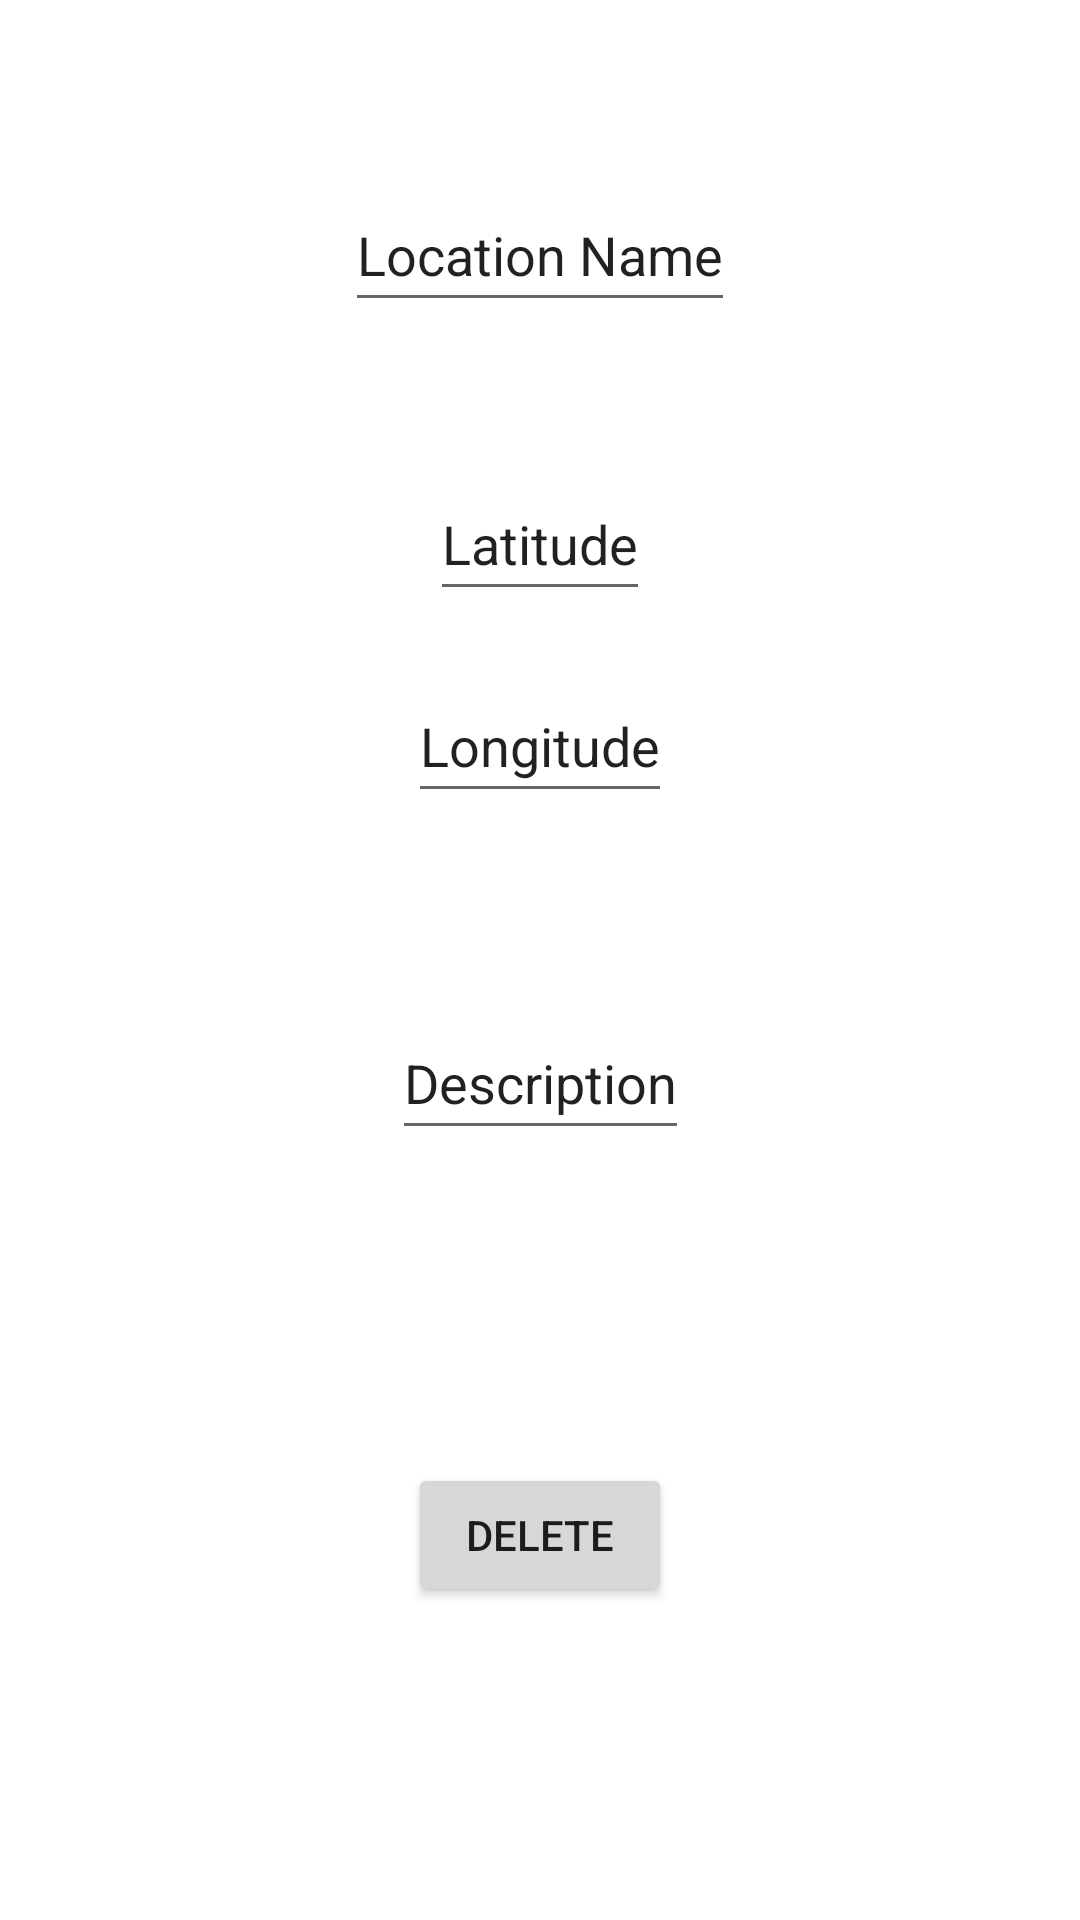

Reconstruct the res/layout file that produces this screen, plus the resources it refers to.
<!-- AndroidManifest.xml: application theme Theme.GeoLocations -->
<!-- res/layout/fragment_location.xml -->
<?xml version="1.0" encoding="utf-8"?>
<androidx.constraintlayout.widget.ConstraintLayout xmlns:android="http://schemas.android.com/apk/res/android"
    xmlns:app="http://schemas.android.com/apk/res-auto"
    xmlns:tools="http://schemas.android.com/tools"
    android:layout_width="match_parent"
    android:layout_height="match_parent">

    <EditText
        android:id="@+id/text_location"
        android:layout_width="wrap_content"
        android:layout_height="wrap_content"
        android:autofillHints=""
        android:inputType="text"
        android:minHeight="48dp"
        android:text="Location Name"
        app:layout_constraintBottom_toBottomOf="parent"
        app:layout_constraintEnd_toEndOf="parent"
        app:layout_constraintStart_toStartOf="parent"
        app:layout_constraintTop_toTopOf="parent"
        app:layout_constraintVertical_bias="0.100000024" />

    <EditText
        android:id="@+id/text_location_latitude"
        android:layout_width="wrap_content"
        android:layout_height="wrap_content"
        android:importantForAutofill="no"
        android:inputType="numberDecimal"
        android:minHeight="48dp"
        android:text="Latitude"
        app:layout_constraintBottom_toBottomOf="parent"
        app:layout_constraintEnd_toEndOf="parent"
        app:layout_constraintStart_toStartOf="parent"
        app:layout_constraintTop_toBottomOf="@+id/text_location"
        app:layout_constraintVertical_bias="0.1" />

    <EditText
        android:id="@+id/text_location_longitude"
        android:layout_width="wrap_content"
        android:layout_height="wrap_content"
        android:importantForAutofill="no"
        android:inputType="numberDecimal"
        android:minHeight="48dp"
        android:text="Longitude"
        app:layout_constraintBottom_toBottomOf="parent"
        app:layout_constraintEnd_toEndOf="parent"
        app:layout_constraintStart_toStartOf="parent"
        app:layout_constraintTop_toBottomOf="@+id/text_location_latitude"
        app:layout_constraintVertical_bias="0.05" />

    <EditText
        android:id="@+id/text_location_description"
        android:layout_width="wrap_content"
        android:layout_height="wrap_content"
        android:importantForAutofill="no"
        android:inputType="numberDecimal"
        android:minHeight="48dp"
        android:text="Description"
        app:layout_constraintBottom_toBottomOf="parent"
        app:layout_constraintEnd_toEndOf="parent"
        app:layout_constraintHorizontal_bias="0.5"
        app:layout_constraintStart_toStartOf="parent"
        app:layout_constraintTop_toBottomOf="@+id/text_location_longitude"
        app:layout_constraintVertical_bias="0.2" />

    <Button
        android:id="@+id/btn_delete"
        android:layout_width="wrap_content"
        android:layout_height="wrap_content"
        android:text="Delete"
        app:layout_constraintBottom_toBottomOf="parent"
        app:layout_constraintEnd_toEndOf="parent"
        app:layout_constraintStart_toStartOf="parent"
        app:layout_constraintTop_toBottomOf="@+id/text_location_description" />

</androidx.constraintlayout.widget.ConstraintLayout>
<!-- resources referenced by this layout -->
<resources>
  <style name="Theme.GeoLocations" parent="Theme.MaterialComponents.DayNight.DarkActionBar">
          
          <item name="colorPrimary">@color/purple_500</item>
          <item name="colorPrimaryVariant">@color/purple_700</item>
          <item name="colorOnPrimary">@color/white</item>
          
          <item name="colorSecondary">@color/teal_200</item>
          <item name="colorSecondaryVariant">@color/teal_700</item>
          <item name="colorOnSecondary">@color/black</item>
          
          <item name="android:statusBarColor" tools:targetApi="l">?attr/colorPrimaryVariant</item>
          
      </style>
  <!-- not gathered from this repository: default colours our renderer supplied (Android Studio template values) -->
  <color name="purple_500">#FF6200EE</color>
  <color name="purple_700">#FF3700B3</color>
  <color name="teal_200">#FF03DAC5</color>
  <color name="teal_700">#FF018786</color>
  <color name="black">#FF000000</color>
  <color name="white">#FFFFFFFF</color>
</resources>
